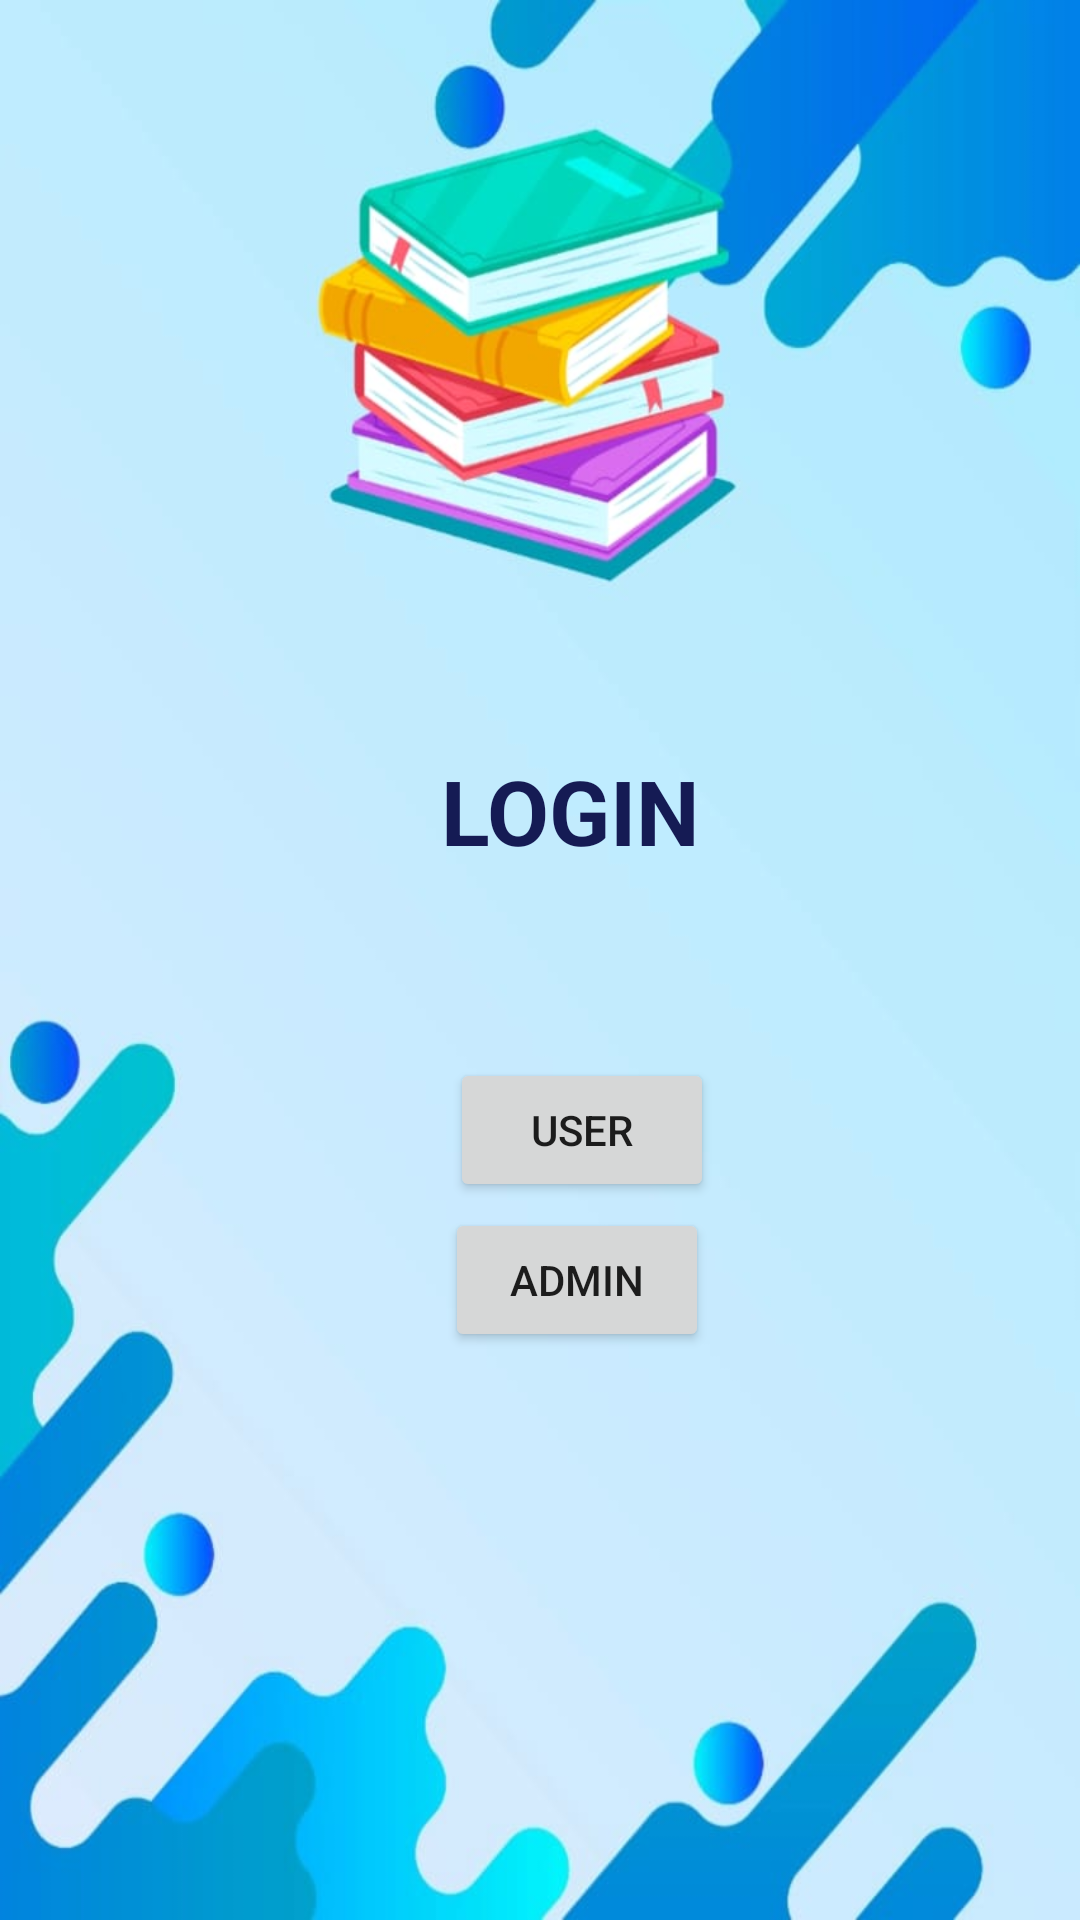

Layout XML and referenced resources for this Android screen:
<!-- AndroidManifest.xml: application theme Theme.Myfile -->
<!-- res/layout/activity_user_admin.xml -->
<?xml version="1.0" encoding="utf-8"?>
<LinearLayout xmlns:android="http://schemas.android.com/apk/res/android"
    xmlns:tools="http://schemas.android.com/tools"
    android:layout_width="match_parent"
    android:layout_height="match_parent"
    android:background="@drawable/splash"
    tools:context=".User_Admin">
    <Button
        android:layout_width="wrap_content"
        android:layout_height="wrap_content"
        android:id="@+id/user_btn"
        android:text="User"
        android:layout_marginTop="350dp"
        android:layout_marginLeft="150dp"
        android:layout_centerInParent="true"
        />
    <Button
        android:layout_width="wrap_content"
        android:layout_height="wrap_content"
        android:id="@+id/admin_btn"
        android:layout_marginTop="400dp"
        android:layout_marginLeft="-90dp"
        android:layout_centerInParent="true"
        android:layout_below="@+id/user_btn"
        android:text="Admin"/>

    <TextView
        android:layout_width="wrap_content"
        android:layout_height="wrap_content"
        android:text="LOGIN"
        android:textStyle="bold"
        android:textSize="30dp"
        android:textColor="#151B54"
        android:textAlignment="center"
        android:layout_marginLeft="-90dp"
        android:layout_marginTop="250dp"/>

</LinearLayout>
<!-- resources referenced by this layout -->
<resources>
  <!-- drawable splash: jpeg bitmap (drawable, 45676 bytes) -->
  <style name="Theme.Myfile" parent="Theme.MaterialComponents.DayNight.DarkActionBar">
          
          <item name="colorPrimary">@color/purple_500</item>
          <item name="colorPrimaryVariant">@color/purple_700</item>
          <item name="colorOnPrimary">@color/white</item>
          
          <item name="colorSecondary">@color/teal_200</item>
          <item name="colorSecondaryVariant">@color/teal_700</item>
          <item name="colorOnSecondary">@color/black</item>
          
          <item name="android:statusBarColor">?attr/colorPrimaryVariant</item>
          
      </style>
  <!-- not gathered from this repository: default colours our renderer supplied (Android Studio template values) -->
  <color name="purple_500">#FF6200EE</color>
  <color name="purple_700">#FF3700B3</color>
  <color name="teal_200">#FF03DAC5</color>
  <color name="teal_700">#FF018786</color>
  <color name="black">#FF000000</color>
  <color name="white">#FFFFFFFF</color>
</resources>
